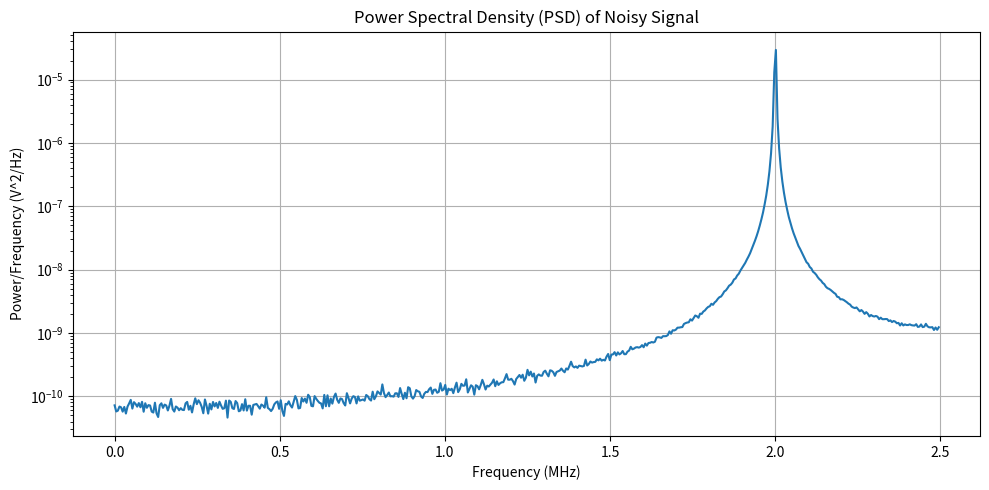
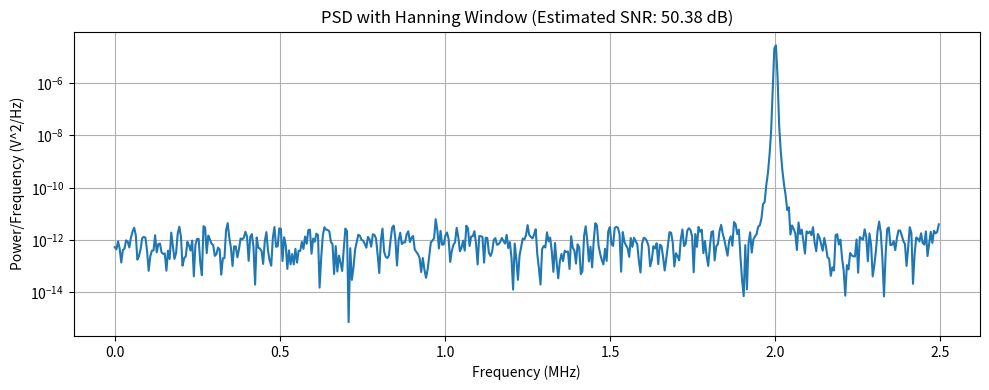
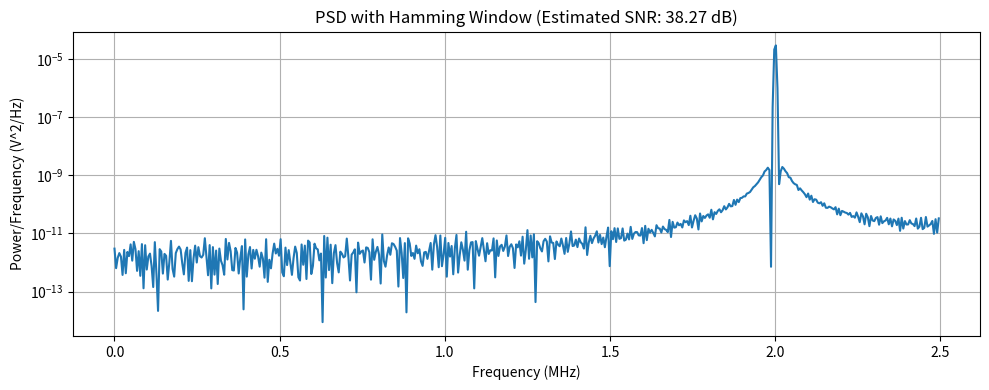
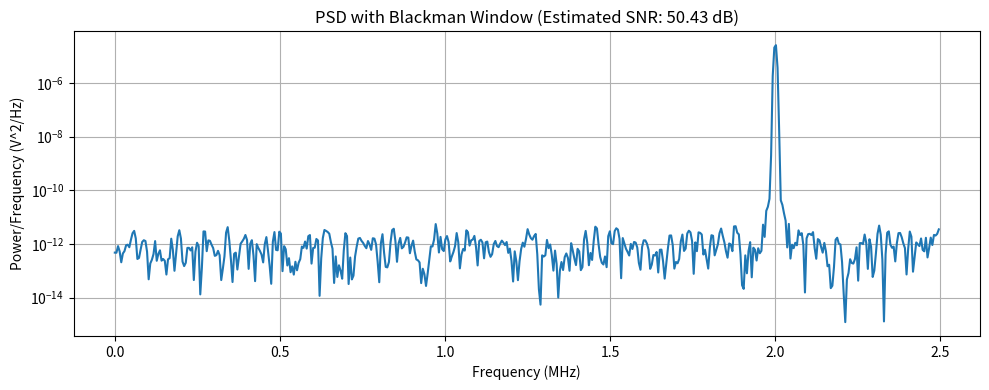

Generate these figures, in order, with matplotlib:
import numpy as np
import matplotlib.pyplot as plt
from scipy.fft import fft, fftfreq

# Parameters
Fs = 5e6  # Sampling frequency (5 MHz)
F = 2e6   # Tone frequency (2 MHz)
A = 1.0   # Amplitude in Volts
SNR_dB = 50  # Desired SNR in dB
N = 1024  # Number of samples

# Time vector
t = np.arange(N) / Fs

# Generate tone signal
signal = A * np.sin(2 * np.pi * F * t)

# Calculate signal power
signal_power = np.mean(signal ** 2)

# Calculate noise power from SNR
SNR_linear = 10 ** (SNR_dB / 10)
noise_power = signal_power / SNR_linear
noise_std = np.sqrt(noise_power)

# Add Gaussian noise
noise = np.random.normal(0, noise_std, size=N)
noisy_signal = signal + noise

# Compute PSD using FFT
X_f = fft(noisy_signal)
freqs = fftfreq(N, d=1/Fs)
psd = (1 / (Fs * N)) * np.abs(X_f) ** 2
psd = psd[:N // 2]  # Single-sided spectrum
freqs = freqs[:N // 2]

# Estimate SNR from PSD
signal_band = (freqs > 1.9e6) & (freqs < 2.1e6)
signal_power_est = np.sum(psd[signal_band])
noise_power_est = np.sum(psd[~signal_band])
SNR_est_dB = 10 * np.log10(signal_power_est / noise_power_est)

# Calculate equivalent uniform noise variance
# Uniform noise variance: var = (b^2) / 3, solve for b given target var
uniform_variance = noise_power
uniform_b = np.sqrt(3 * uniform_variance)

# Plot PSD
plt.figure(figsize=(10, 5))
plt.semilogy(freqs / 1e6, psd)
plt.title("Power Spectral Density (PSD) of Noisy Signal")
plt.xlabel("Frequency (MHz)")
plt.ylabel("Power/Frequency (V^2/Hz)")
plt.grid(True)
plt.tight_layout()
plt.show()

# Print results
print(f"Theoretical Noise Variance (Gaussian): {noise_power:.3e} V^2")
print(f"Estimated SNR from PSD: {SNR_est_dB:.2f} dB")
print(f"Equivalent Uniform Noise Variance: {uniform_variance:.3e} V^2")
print(f"Uniform noise amplitude range: ±{uniform_b:.3e} V")


# With Windows:
# Define window functions
windows = {
    "Hanning": np.hanning(N),
    "Hamming": np.hamming(N),
    "Blackman": np.blackman(N)
}

# Loop through each window and compute PSD
for win_name, window in windows.items():
    # Apply window to the noisy signal
    win_signal = noisy_signal * window

    # Normalize window power for correct PSD scaling
    U = np.sum(window**2) / N

    # Compute FFT and PSD
    X_f = fft(win_signal)
    freqs = fftfreq(N, d=1/Fs)
    psd = (1 / (Fs * N * U)) * np.abs(X_f) ** 2
    psd = psd[:N // 2]  # Single-sided spectrum
    freqs_half = freqs[:N // 2]

    # Estimate SNR from PSD
    signal_band = (freqs_half > 1.9e6) & (freqs_half < 2.1e6)
    signal_power_est = np.sum(psd[signal_band])
    noise_power_est = np.sum(psd[~signal_band])
    SNR_est_dB = 10 * np.log10(signal_power_est / noise_power_est)

    # Plot PSD
    plt.figure(figsize=(10, 4))
    plt.semilogy(freqs_half / 1e6, psd)
    plt.title(f"PSD with {win_name} Window (Estimated SNR: {SNR_est_dB:.2f} dB)")
    plt.xlabel("Frequency (MHz)")
    plt.ylabel("Power/Frequency (V^2/Hz)")
    plt.grid(True)
    plt.tight_layout()
    plt.show()

    # Output SNR result
    print(f"{win_name} Window - Estimated SNR from PSD: {SNR_est_dB:.2f} dB")